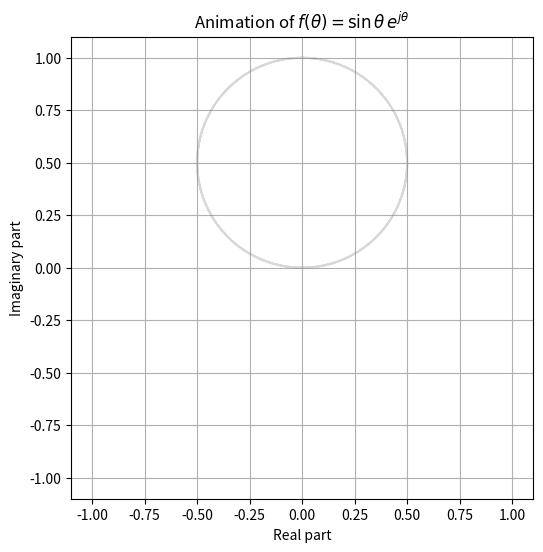

This figure's Python source:
import numpy as np
import matplotlib.pyplot as plt
import matplotlib.animation as animation

# theta values
theta = np.linspace(0, 2*np.pi, 400)
f = np.sin(theta) * np.exp(1j * theta)
x, y = f.real, f.imag

# set up figure
fig, ax = plt.subplots(figsize=(6,6))
ax.set_xlim(-1.1, 1.1)
ax.set_ylim(-1.1, 1.1)
ax.set_aspect('equal', 'box')
ax.set_xlabel('Real part')
ax.set_ylabel('Imaginary part')
ax.set_title(r'Animation of $f(\theta)=\sin\theta\,e^{j\theta}$')
ax.grid(True)

# plot the curve path faintly
ax.plot(x, y, alpha=0.3, color='gray')

# point to animate
point, = ax.plot([], [], 'ro')
# line to animate
line, = ax.plot([], [], 'b-')

def init():
    point.set_data([], [])
    line.set_data([], [])
    return point, line,

def update(frame):
    point.set_data([x[frame]], [y[frame]])
    line.set_data([0, x[frame]], [0, y[frame]])
    return point, line,

ani = animation.FuncAnimation(fig, update, frames=len(theta),
                              init_func=init, blit=True, interval=40)

plt.show()
